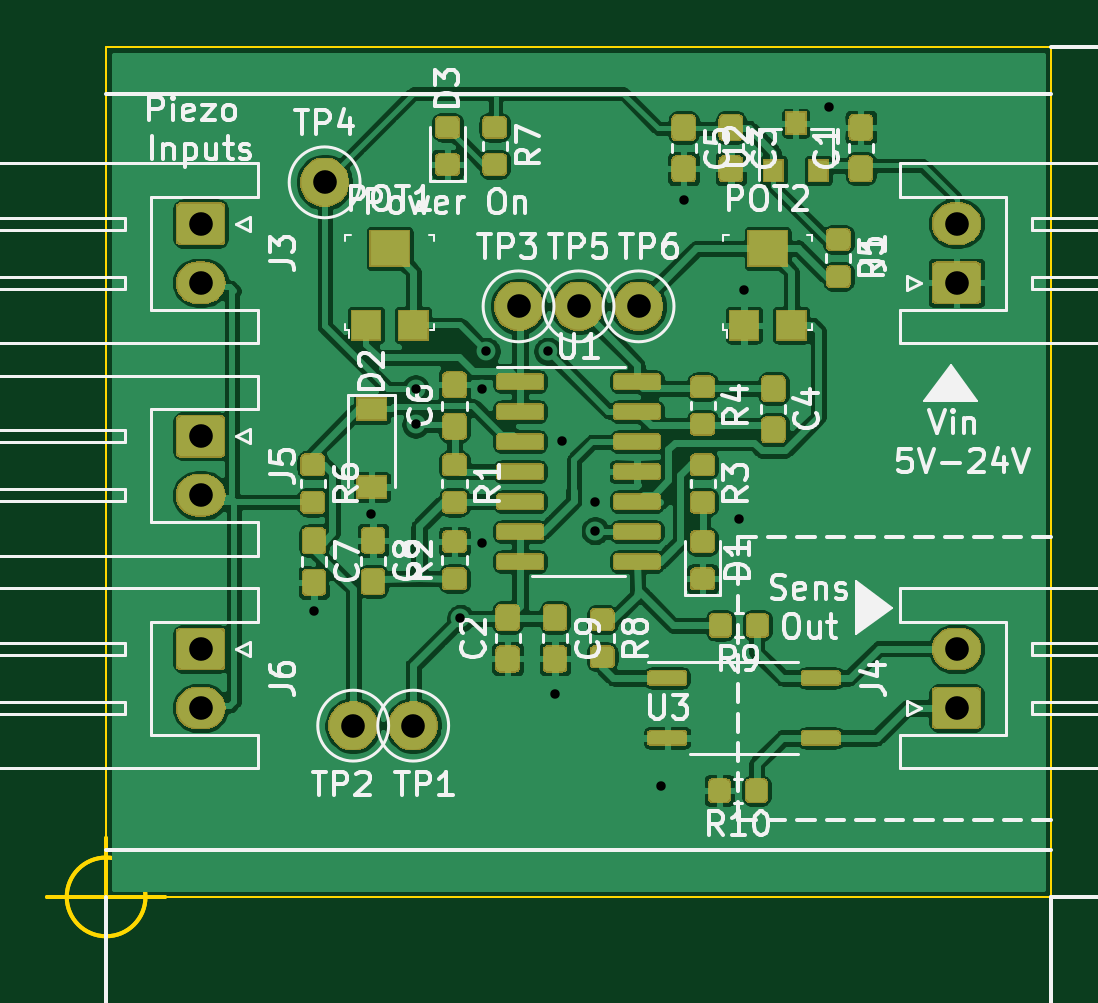
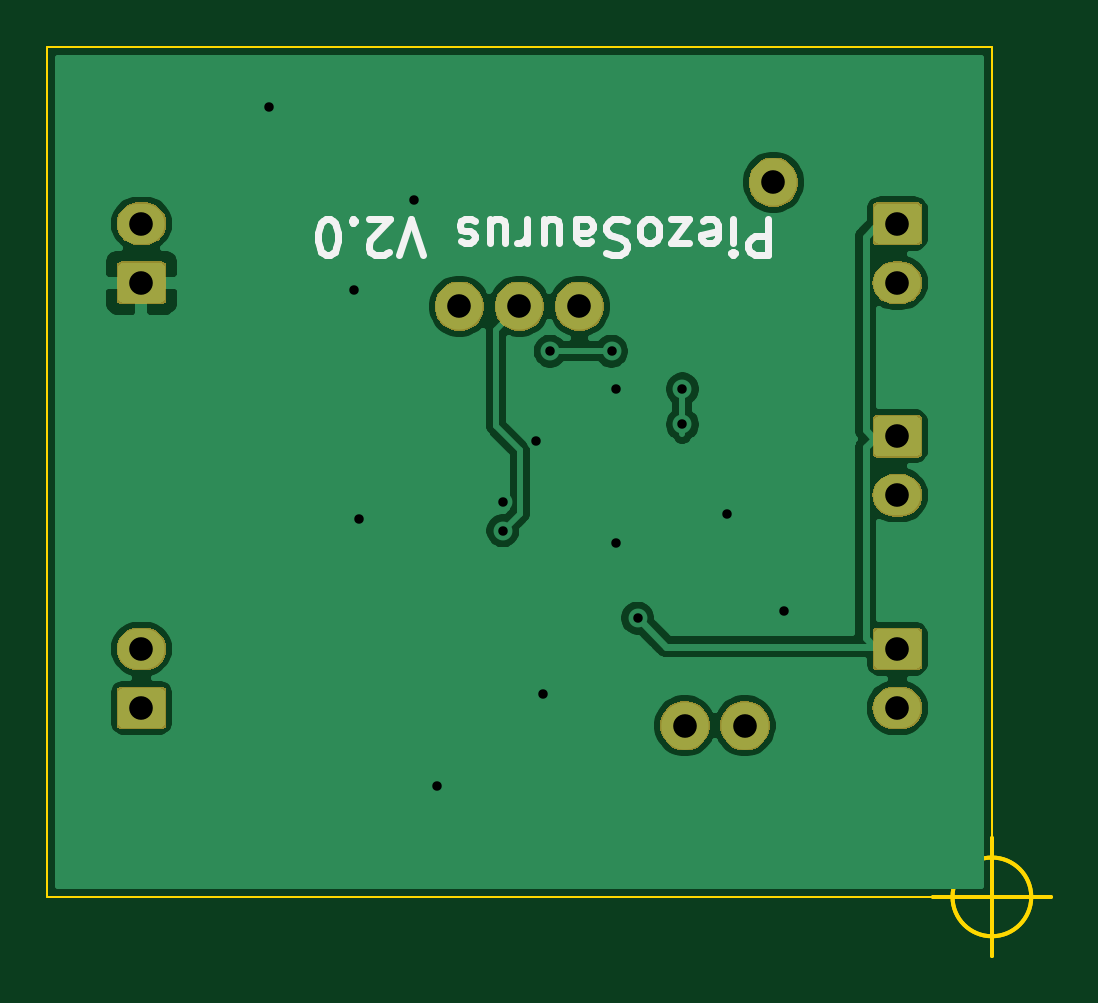
Circuit board: 11 layer files. Board 42.5 x 38.5 mm.
- bottom_copper: piezo_amplifier-B_Cu.gbr (47724 bytes)
- bottom_mask: piezo_amplifier-B_Mask.gbr (17672 bytes)
- paste: piezo_amplifier-B_Paste.gbr (503 bytes)
- bottom_silk: piezo_amplifier-B_SilkS.gbr (4803 bytes)
- outline: piezo_amplifier-Edge_Cuts.gbr (1066 bytes)
- top_copper: piezo_amplifier-F_Cu.gbr (314656 bytes)
- top_mask: piezo_amplifier-F_Mask.gbr (75812 bytes)
- paste: piezo_amplifier-F_Paste.gbr (105349 bytes)
- top_silk: piezo_amplifier-F_SilkS.gbr (54191 bytes)
- drill: piezo_amplifier-NPTH.drl (294 bytes)
- drill: piezo_amplifier-PTH.drl (765 bytes)

=== bottom_copper: piezo_amplifier-B_Cu.gbr (47724 bytes, source omitted) ===
=== bottom_mask: piezo_amplifier-B_Mask.gbr (17672 bytes, source omitted) ===
=== paste: piezo_amplifier-B_Paste.gbr ===
G04 #@! TF.GenerationSoftware,KiCad,Pcbnew,5.1.5-1.fc31*
G04 #@! TF.CreationDate,2020-04-12T23:44:56+02:00*
G04 #@! TF.ProjectId,piezo_amplifier,7069657a-6f5f-4616-9d70-6c6966696572,rev?*
G04 #@! TF.SameCoordinates,Original*
G04 #@! TF.FileFunction,Paste,Bot*
G04 #@! TF.FilePolarity,Positive*
%FSLAX46Y46*%
G04 Gerber Fmt 4.6, Leading zero omitted, Abs format (unit mm)*
G04 Created by KiCad (PCBNEW 5.1.5-1.fc31) date 2020-04-12 23:44:56*
%MOMM*%
%LPD*%
G04 APERTURE LIST*
G04 APERTURE END LIST*
M02*

=== bottom_silk: piezo_amplifier-B_SilkS.gbr ===
G04 #@! TF.GenerationSoftware,KiCad,Pcbnew,5.1.5-1.fc31*
G04 #@! TF.CreationDate,2020-04-12T23:44:56+02:00*
G04 #@! TF.ProjectId,piezo_amplifier,7069657a-6f5f-4616-9d70-6c6966696572,rev?*
G04 #@! TF.SameCoordinates,Original*
G04 #@! TF.FileFunction,Legend,Bot*
G04 #@! TF.FilePolarity,Positive*
%FSLAX46Y46*%
G04 Gerber Fmt 4.6, Leading zero omitted, Abs format (unit mm)*
G04 Created by KiCad (PCBNEW 5.1.5-1.fc31) date 2020-04-12 23:44:56*
%MOMM*%
%LPD*%
G04 APERTURE LIST*
%ADD10C,0.300000*%
G04 APERTURE END LIST*
D10*
X114460000Y-66321428D02*
X114460000Y-67821428D01*
X115031428Y-67821428D01*
X115174285Y-67750000D01*
X115245714Y-67678571D01*
X115317142Y-67535714D01*
X115317142Y-67321428D01*
X115245714Y-67178571D01*
X115174285Y-67107142D01*
X115031428Y-67035714D01*
X114460000Y-67035714D01*
X115960000Y-66321428D02*
X115960000Y-67321428D01*
X115960000Y-67821428D02*
X115888571Y-67750000D01*
X115960000Y-67678571D01*
X116031428Y-67750000D01*
X115960000Y-67821428D01*
X115960000Y-67678571D01*
X117245714Y-66392857D02*
X117102857Y-66321428D01*
X116817142Y-66321428D01*
X116674285Y-66392857D01*
X116602857Y-66535714D01*
X116602857Y-67107142D01*
X116674285Y-67250000D01*
X116817142Y-67321428D01*
X117102857Y-67321428D01*
X117245714Y-67250000D01*
X117317142Y-67107142D01*
X117317142Y-66964285D01*
X116602857Y-66821428D01*
X117817142Y-67321428D02*
X118602857Y-67321428D01*
X117817142Y-66321428D01*
X118602857Y-66321428D01*
X119388571Y-66321428D02*
X119245714Y-66392857D01*
X119174285Y-66464285D01*
X119102857Y-66607142D01*
X119102857Y-67035714D01*
X119174285Y-67178571D01*
X119245714Y-67250000D01*
X119388571Y-67321428D01*
X119602857Y-67321428D01*
X119745714Y-67250000D01*
X119817142Y-67178571D01*
X119888571Y-67035714D01*
X119888571Y-66607142D01*
X119817142Y-66464285D01*
X119745714Y-66392857D01*
X119602857Y-66321428D01*
X119388571Y-66321428D01*
X120460000Y-66392857D02*
X120674285Y-66321428D01*
X121031428Y-66321428D01*
X121174285Y-66392857D01*
X121245714Y-66464285D01*
X121317142Y-66607142D01*
X121317142Y-66750000D01*
X121245714Y-66892857D01*
X121174285Y-66964285D01*
X121031428Y-67035714D01*
X120745714Y-67107142D01*
X120602857Y-67178571D01*
X120531428Y-67250000D01*
X120460000Y-67392857D01*
X120460000Y-67535714D01*
X120531428Y-67678571D01*
X120602857Y-67750000D01*
X120745714Y-67821428D01*
X121102857Y-67821428D01*
X121317142Y-67750000D01*
X122602857Y-66321428D02*
X122602857Y-67107142D01*
X122531428Y-67250000D01*
X122388571Y-67321428D01*
X122102857Y-67321428D01*
X121960000Y-67250000D01*
X122602857Y-66392857D02*
X122460000Y-66321428D01*
X122102857Y-66321428D01*
X121960000Y-66392857D01*
X121888571Y-66535714D01*
X121888571Y-66678571D01*
X121960000Y-66821428D01*
X122102857Y-66892857D01*
X122460000Y-66892857D01*
X122602857Y-66964285D01*
X123960000Y-67321428D02*
X123960000Y-66321428D01*
X123317142Y-67321428D02*
X123317142Y-66535714D01*
X123388571Y-66392857D01*
X123531428Y-66321428D01*
X123745714Y-66321428D01*
X123888571Y-66392857D01*
X123960000Y-66464285D01*
X124674285Y-66321428D02*
X124674285Y-67321428D01*
X124674285Y-67035714D02*
X124745714Y-67178571D01*
X124817142Y-67250000D01*
X124960000Y-67321428D01*
X125102857Y-67321428D01*
X126245714Y-67321428D02*
X126245714Y-66321428D01*
X125602857Y-67321428D02*
X125602857Y-66535714D01*
X125674285Y-66392857D01*
X125817142Y-66321428D01*
X126031428Y-66321428D01*
X126174285Y-66392857D01*
X126245714Y-66464285D01*
X126888571Y-66392857D02*
X127031428Y-66321428D01*
X127317142Y-66321428D01*
X127460000Y-66392857D01*
X127531428Y-66535714D01*
X127531428Y-66607142D01*
X127460000Y-66750000D01*
X127317142Y-66821428D01*
X127102857Y-66821428D01*
X126960000Y-66892857D01*
X126888571Y-67035714D01*
X126888571Y-67107142D01*
X126960000Y-67250000D01*
X127102857Y-67321428D01*
X127317142Y-67321428D01*
X127460000Y-67250000D01*
X129102857Y-67821428D02*
X129602857Y-66321428D01*
X130102857Y-67821428D01*
X130531428Y-67678571D02*
X130602857Y-67750000D01*
X130745714Y-67821428D01*
X131102857Y-67821428D01*
X131245714Y-67750000D01*
X131317142Y-67678571D01*
X131388571Y-67535714D01*
X131388571Y-67392857D01*
X131317142Y-67178571D01*
X130460000Y-66321428D01*
X131388571Y-66321428D01*
X132031428Y-66464285D02*
X132102857Y-66392857D01*
X132031428Y-66321428D01*
X131960000Y-66392857D01*
X132031428Y-66464285D01*
X132031428Y-66321428D01*
X133031428Y-67821428D02*
X133174285Y-67821428D01*
X133317142Y-67750000D01*
X133388571Y-67678571D01*
X133460000Y-67535714D01*
X133531428Y-67250000D01*
X133531428Y-66892857D01*
X133460000Y-66607142D01*
X133388571Y-66464285D01*
X133317142Y-66392857D01*
X133174285Y-66321428D01*
X133031428Y-66321428D01*
X132888571Y-66392857D01*
X132817142Y-66464285D01*
X132745714Y-66607142D01*
X132674285Y-66892857D01*
X132674285Y-67250000D01*
X132745714Y-67535714D01*
X132817142Y-67678571D01*
X132888571Y-67750000D01*
X133031428Y-67821428D01*
M02*

=== outline: piezo_amplifier-Edge_Cuts.gbr ===
G04 #@! TF.GenerationSoftware,KiCad,Pcbnew,5.1.5-1.fc31*
G04 #@! TF.CreationDate,2020-04-12T23:44:56+02:00*
G04 #@! TF.ProjectId,piezo_amplifier,7069657a-6f5f-4616-9d70-6c6966696572,rev?*
G04 #@! TF.SameCoordinates,Original*
G04 #@! TF.FileFunction,Profile,NP*
%FSLAX46Y46*%
G04 Gerber Fmt 4.6, Leading zero omitted, Abs format (unit mm)*
G04 Created by KiCad (PCBNEW 5.1.5-1.fc31) date 2020-04-12 23:44:56*
%MOMM*%
%LPD*%
G04 APERTURE LIST*
%ADD10C,0.150000*%
%ADD11C,0.100000*%
G04 APERTURE END LIST*
D10*
X106666666Y-95000000D02*
G75*
G03X106666666Y-95000000I-1666666J0D01*
G01*
X102500000Y-95000000D02*
X107500000Y-95000000D01*
X105000000Y-92500000D02*
X105000000Y-97500000D01*
X106666666Y-95000000D02*
G75*
G03X106666666Y-95000000I-1666666J0D01*
G01*
X102500000Y-95000000D02*
X107500000Y-95000000D01*
X105000000Y-92500000D02*
X105000000Y-97500000D01*
D11*
X145000000Y-59000000D02*
X145000000Y-95000000D01*
X105000000Y-59000000D02*
X145000000Y-59000000D01*
X105000000Y-95000000D02*
X105000000Y-59000000D01*
X145000000Y-95000000D02*
X105000000Y-95000000D01*
M02*

=== top_copper: piezo_amplifier-F_Cu.gbr (314656 bytes, source omitted) ===
=== top_mask: piezo_amplifier-F_Mask.gbr (75812 bytes, source omitted) ===
=== paste: piezo_amplifier-F_Paste.gbr (105349 bytes, source omitted) ===
=== top_silk: piezo_amplifier-F_SilkS.gbr (54191 bytes, source omitted) ===
=== drill: piezo_amplifier-NPTH.drl ===
M48
; DRILL file {KiCad 5.1.5-1.fc31} date Sun 12 Apr 2020 11:45:11 PM CEST
; FORMAT={-:-/ absolute / metric / decimal}
; #@! TF.CreationDate,2020-04-12T23:45:11+02:00
; #@! TF.GenerationSoftware,Kicad,Pcbnew,5.1.5-1.fc31
; #@! TF.FileFunction,NonPlated,1,2,NPTH
FMAT,2
METRIC
%
G90
G05
T0
M30

=== drill: piezo_amplifier-PTH.drl ===
M48
; DRILL file {KiCad 5.1.5-1.fc31} date Sun 12 Apr 2020 11:45:11 PM CEST
; FORMAT={-:-/ absolute / metric / decimal}
; #@! TF.CreationDate,2020-04-12T23:45:11+02:00
; #@! TF.GenerationSoftware,Kicad,Pcbnew,5.1.5-1.fc31
; #@! TF.FileFunction,Plated,1,2,PTH
FMAT,2
METRIC
T1C0.400
T2C1.000
%
G90
G05
T1
X113.8Y-82.9
X116.2Y-78.8
X118.1Y-73.5
X118.1Y-75.0
X120.0Y-83.2
X120.9Y-73.5
X120.9Y-80.0
X121.1Y-71.9
X123.7Y-71.9
X124.0Y-86.4
X124.3Y-75.7
X125.7Y-78.3
X125.7Y-79.5
X128.5Y-90.3
X129.45Y-65.5
X131.8Y-79.0
X132.0Y-69.3
X135.6Y-61.55
T2
X125.0Y-70.0
X141.0Y-84.5
X141.0Y-87.0
X109.0Y-66.5
X109.0Y-69.0
X109.0Y-84.5
X109.0Y-87.0
X122.46Y-70.0
X114.25Y-64.75
X109.0Y-75.5
X109.0Y-78.0
X127.54Y-70.0
X115.46Y-87.75
X118.0Y-87.75
X141.0Y-66.5
X141.0Y-69.0
T0
M30

